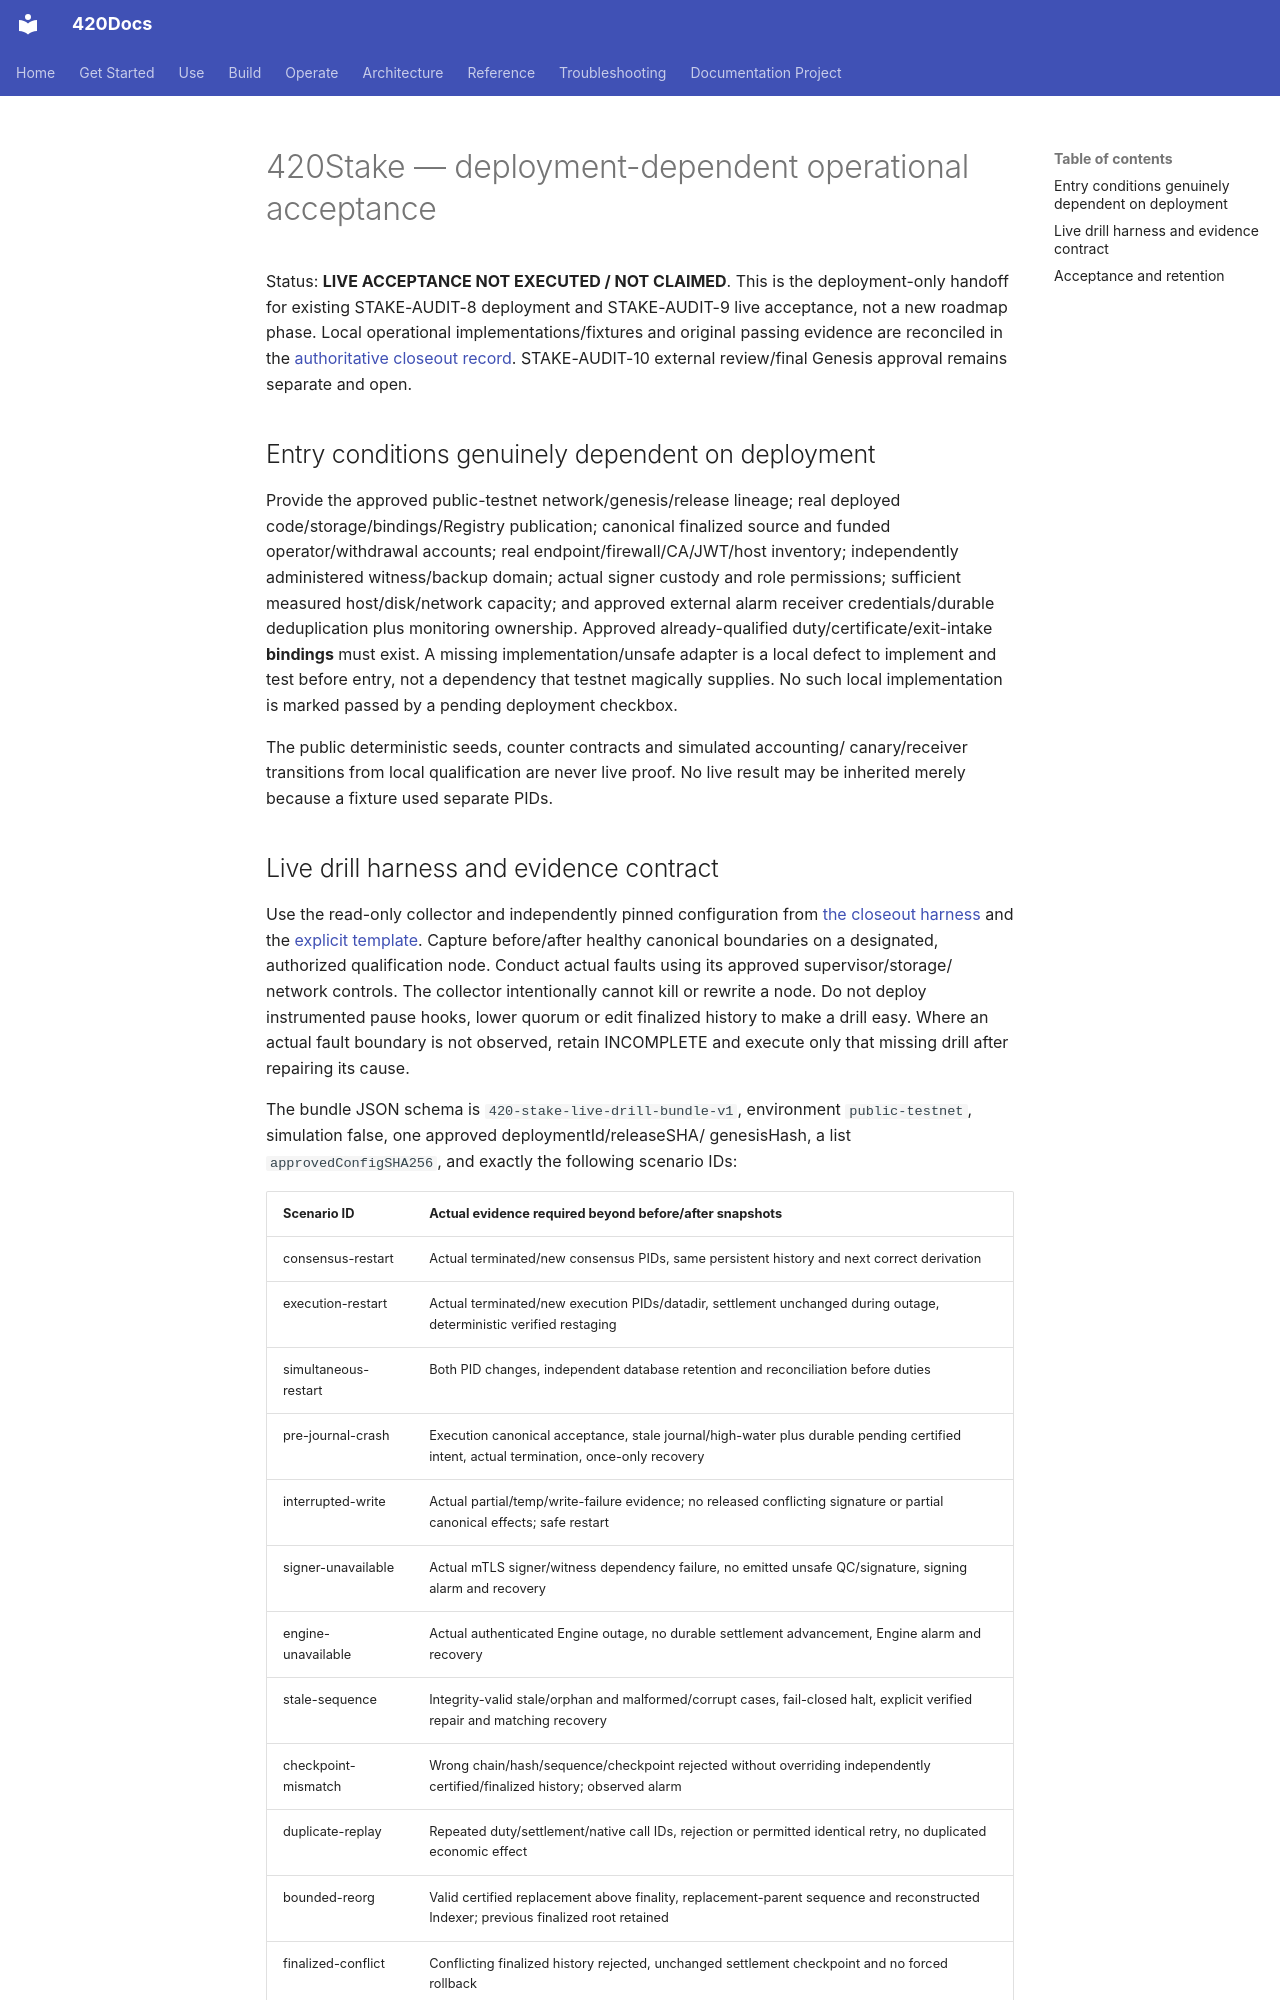

repository: abvhiael/420-integrated-v0.1 · page: STAKE-TESTNET-OPERATIONAL-ACCEPTANCE/index.html · generator: mkdocs

# 420Stake — deployment-dependent operational acceptance

Status: **LIVE ACCEPTANCE NOT EXECUTED / NOT CLAIMED**. This is the deployment-only
handoff for existing STAKE-AUDIT-8 deployment and STAKE-AUDIT-9 live acceptance,
not a new roadmap phase. Local operational implementations/fixtures and original
passing evidence are reconciled in the
[authoritative closeout record](STAKE-AUDIT-9.8-OPERATIONAL-CLOSEOUT.md).
STAKE-AUDIT-10 external review/final Genesis approval remains separate and open.

## Entry conditions genuinely dependent on deployment

Provide the approved public-testnet network/genesis/release lineage; real deployed
code/storage/bindings/Registry publication; canonical finalized source and funded
operator/withdrawal accounts; real endpoint/firewall/CA/JWT/host inventory;
independently administered witness/backup domain; actual signer custody and role
permissions; sufficient measured host/disk/network capacity; and approved external
alarm receiver credentials/durable deduplication plus monitoring ownership.
Approved already-qualified duty/certificate/exit-intake **bindings** must exist.
A missing implementation/unsafe adapter is a local defect to implement and test
before entry, not a dependency that testnet magically supplies. No such local
implementation is marked passed by a pending deployment checkbox.

The public deterministic seeds, counter contracts and simulated accounting/
canary/receiver transitions from local qualification are never live proof.
No live result may be inherited merely because a fixture used separate PIDs.
